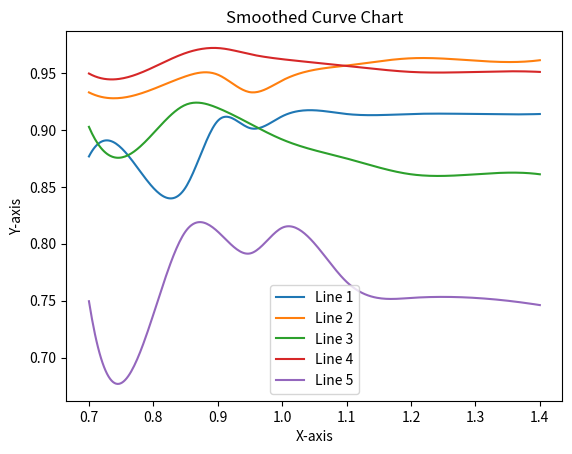

This chart was generated by the following Python code:
import numpy as np
import matplotlib.pyplot as plt
from scipy.interpolate import make_interp_spline

# 原始数据
x = np.array([0.7, 0.8, 0.85, 0.9, 0.95, 1, 1.1, 1.2, 1.3, 1.4])
y_data = np.array([
    [0.8768, 0.8491, 0.8495, 0.9081, 0.9017, 0.9121, 0.9141, 0.9141, 0.9141, 0.9141],
    [0.9331, 0.9361, 0.9472, 0.9487, 0.9333, 0.9436, 0.9567, 0.9631, 0.961, 0.9614],
    [0.9028, 0.8972, 0.9222, 0.9194, 0.9056, 0.8917, 0.875, 0.8611, 0.8611, 0.8611],
    [0.9497, 0.9552, 0.9677, 0.9721, 0.9667, 0.9623, 0.9565, 0.9511, 0.9511, 0.9511],
    [0.7495, 0.7379, 0.8109, 0.8107, 0.7915, 0.8141, 0.7665, 0.7524, 0.7524, 0.7461]
])

# 平滑数据
x_smooth = np.linspace(x.min(), x.max(), 300)
y_smooth = np.array([make_interp_spline(x, y)(x_smooth) for y in y_data])

# 创建曲线图
plt.plot(x_smooth, y_smooth.T)

# 添加标题和标签
plt.title('Smoothed Curve Chart')
plt.xlabel('X-axis')
plt.ylabel('Y-axis')

# 添加图例
plt.legend(['Line 1', 'Line 2', 'Line 3', 'Line 4', 'Line 5'])

# 设置X轴坐标刻度为对数刻度

# 显示曲线图
plt.show()
